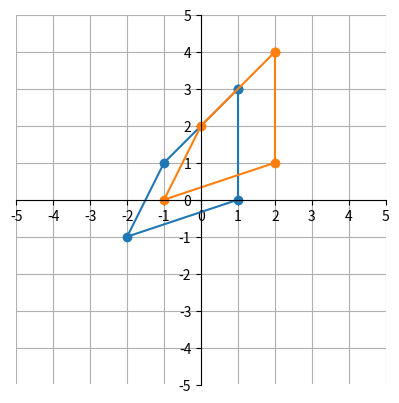

Recreate this plot in Python.
import matplotlib.pyplot as plt

class Matrix:
    def __init__(self, data):
        self.data = data

class Point:
    def __init__(self, x, y):
        self.x = x
        self.y = y


def translate(point, dx, dy):
    return Point(point.x + dx, point.y + dy)

def configure_plt():
    plt.plot()
    plt.xticks(range(-5, 6, 1))
    plt.yticks(range(-5, 6, 1))

    ax = plt.gca()
    ax.spines['left'].set_position('zero')    # y-axis
    ax.spines['bottom'].set_position('zero')  # x-axis
    ax.spines['right'].set_color('none')
    ax.spines['top'].set_color('none')
    ax.set_aspect('equal', adjustable='box')

def plot_data(*args):
    """
    args should be a list of lists of Point objects
    """
    print(args)
    for list_of_points in args:
        x = [p.x for p in list_of_points]
        y = [p.y for p in list_of_points]
        plt.plot(x, y, marker='o')


points = [
    Point(1, 3),
    Point(1, 0),
    Point(-2, -1),
    Point(-1, 1),
]
points.append(points[0]) # add the first point to end of list so all points connect fully

dx = 1
dy = 1
translated_points = [translate(point, dx, dy) for point in points]

plot_data(points, translated_points)
configure_plt()

plt.grid(True)
plt.show()